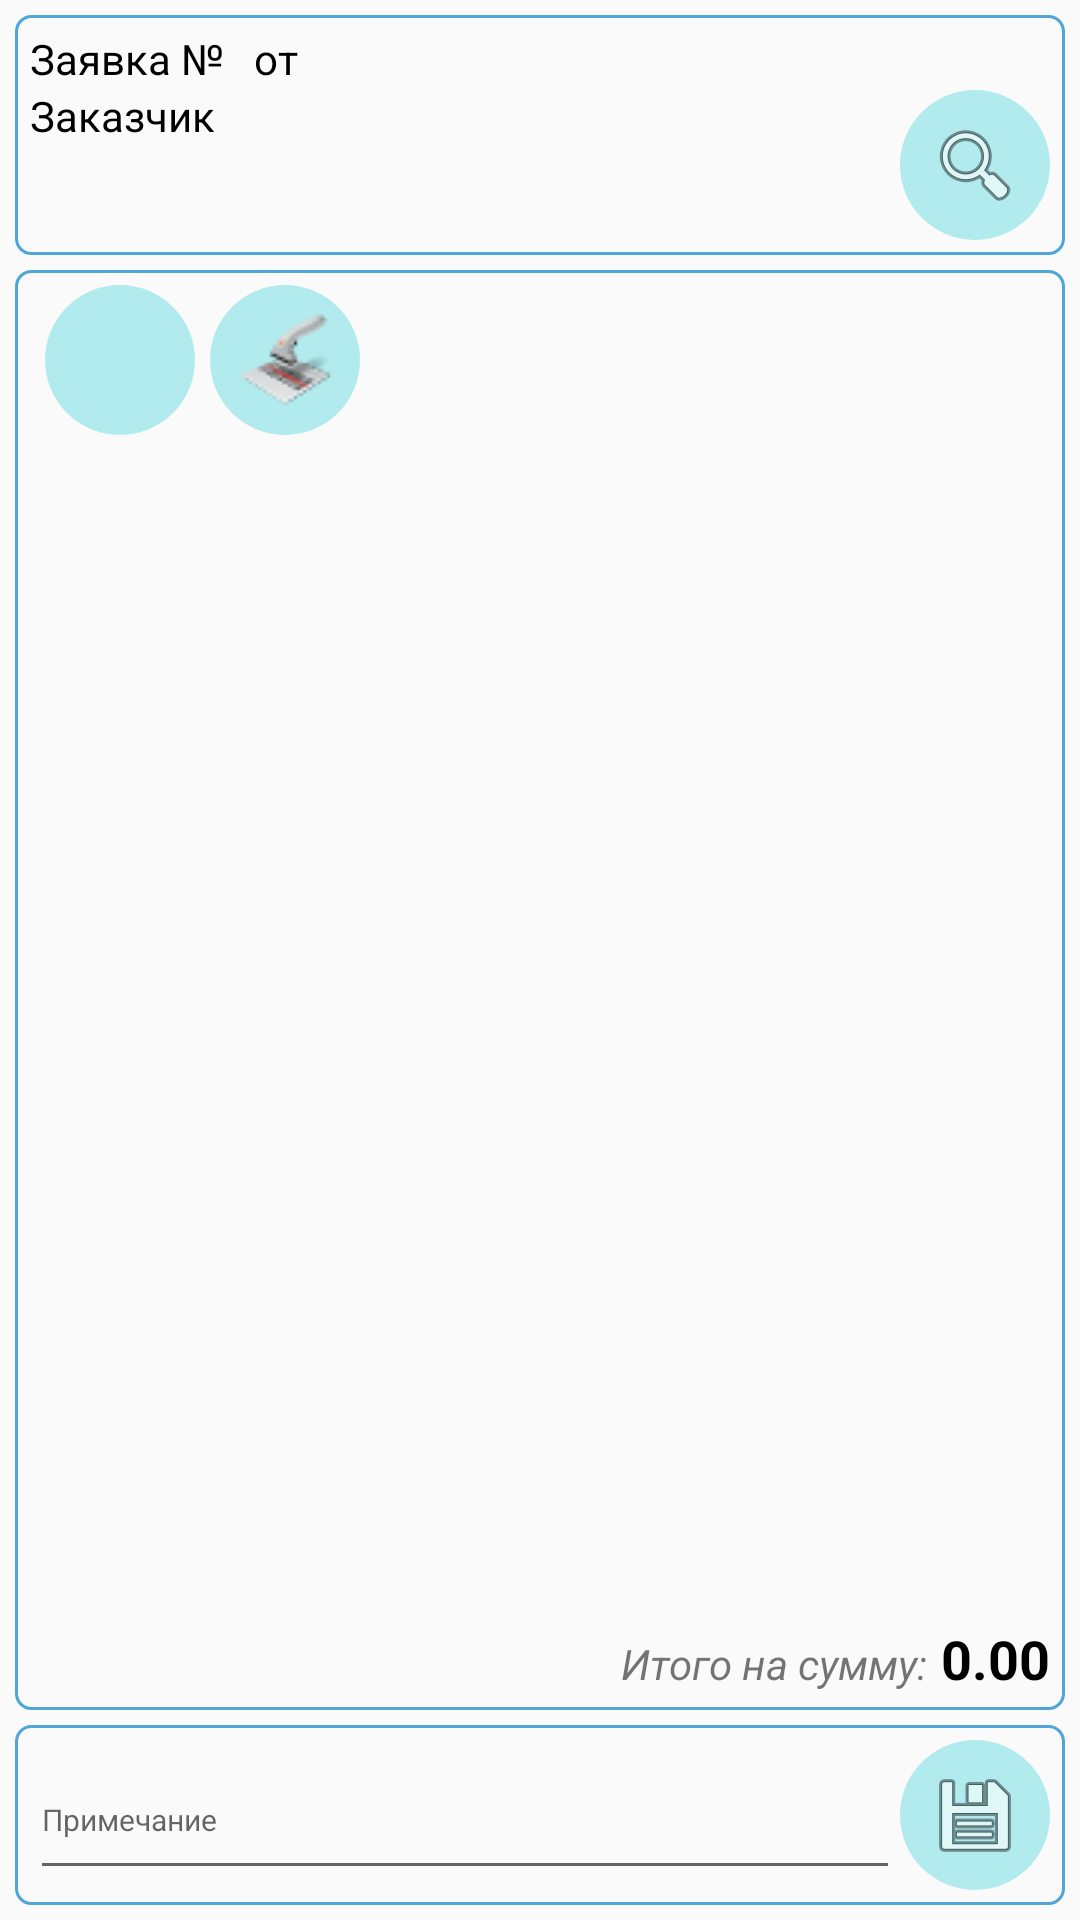

Layout XML and referenced resources for this Android screen:
<!-- AndroidManifest.xml: application theme AppTheme -->
<!-- res/layout/activity_order.xml -->
<?xml version="1.0" encoding="utf-8"?>
<RelativeLayout xmlns:android="http://schemas.android.com/apk/res/android"
    xmlns:app="http://schemas.android.com/apk/res-auto"
    xmlns:tools="http://schemas.android.com/tools"
    android:layout_width="match_parent"
    android:layout_height="match_parent"
    android:padding="5dp"
    tools:context=".activities.OrderActivity">

 <RelativeLayout
    android:id="@+id/orderCaptionLayout"
    android:layout_width="match_parent"
    android:layout_height="80dp"
    android:background="@drawable/border_for_order"
    android:layout_alignParentTop="true"
    android:layout_alignParentLeft="true"
    android:padding="5dp">

        <TextView
            android:id="@+id/txtOrderCaption"
            android:layout_width="wrap_content"
            android:layout_height="wrap_content"
            android:text="@string/orderNoCaption"
            android:textColor="@android:color/black"
            android:layout_alignParentStart="true"
            android:layout_alignParentTop="true"
            android:textSize="14sp" />

        <TextView
            android:id="@+id/tvOrderDocNo"
            android:layout_width="wrap_content"
            android:layout_height="wrap_content"
            android:maxLines="2"
            android:layout_alignParentTop="true"
            android:layout_toRightOf="@+id/txtOrderCaption"
            android:textSize="14sp"
            android:textColor="@android:color/black"
            android:textStyle="bold"
            android:paddingLeft="5dp"/>

        <TextView
            android:id="@+id/tvOrderDocDatePrefix"
            android:layout_width="wrap_content"
            android:layout_height="wrap_content"
            android:layout_toRightOf="@+id/tvOrderDocNo"
            android:textSize="14sp"
            android:textColor="@android:color/black"
            android:text="@string/prefixDocDate"
            android:paddingLeft="5dp"/>

        <TextView
            android:id="@+id/tvOrderDocDate"
            android:layout_width="wrap_content"
            android:layout_height="wrap_content"
            android:layout_toRightOf="@+id/tvOrderDocDatePrefix"
            android:layout_toLeftOf="@+id/btnFindCustomer"
            android:singleLine="true"
            android:textSize="14sp"
            android:textColor="@android:color/black"
            android:paddingLeft="5dp"/>


        <TextView
            android:id="@+id/txtCustomer"
            android:layout_width="wrap_content"
            android:layout_height="wrap_content"
            android:layout_alignParentStart="true"
            android:layout_below="@+id/txtOrderCaption"
            android:text="@string/customer"
            android:textColor="@android:color/black"
            android:textSize="14sp" />

        <TextView
            android:id="@+id/tvCustomer"
            android:layout_width="wrap_content"
            android:layout_height="wrap_content"
            android:layout_toRightOf="@+id/txtCustomer"
            android:layout_below="@+id/txtOrderCaption"
            android:maxLength="255"
            android:maxLines="2"
            android:textColor="@android:color/black"
            android:textSize="14sp"
            android:paddingLeft="5dp" />

        <ImageButton
            android:id="@+id/btnFindCustomer"
            android:layout_width="wrap_content"
            android:layout_height="wrap_content"
            android:layout_alignParentEnd="true"
            android:layout_alignParentBottom="true"
            android:background="@drawable/oval_background"
            android:src="@android:drawable/ic_menu_search" />

</RelativeLayout>

<LinearLayout
    android:id="@+id/orderSrcLayout"
    android:layout_width="match_parent"
    android:layout_height="wrap_content"
    android:layout_below="@+id/orderCaptionLayout"
    android:layout_above="@+id/orderFooterLayout"
    android:layout_alignParentLeft="true"
    android:orientation="vertical"
    android:background="@drawable/border_for_order"
    android:layout_weight="2"
    android:padding="5dp"
    android:layout_marginTop="5dp">


    <RelativeLayout
        android:layout_width="match_parent"
        android:layout_height="wrap_content">

        <ImageButton
            android:id="@+id/btnSelectEntityFromCatalog"
            android:layout_marginStart="5dp"
            android:src="@drawable/shipping"
            android:layout_width="wrap_content"
            android:layout_height="wrap_content"
            android:layout_alignParentTop="true"
            android:layout_alignParentStart="true"
            android:background="@drawable/oval_background"/>

        <ImageButton
            android:id="@+id/btnScanEntityInOrder"
            android:layout_marginStart="5dp"
            android:layout_width="wrap_content"
            android:layout_height="wrap_content"
            android:layout_toRightOf="@+id/btnSelectEntityFromCatalog"
            android:src="@drawable/barcode"
            android:background="@drawable/oval_background"/>
        <ProgressBar
            android:id="@+id/orderProgressBar"
            android:layout_width="wrap_content"
            android:layout_alignParentTop="true"
            android:layout_centerInParent="true"
            android:layout_gravity="right"
            android:layout_height="26dip"
            android:visibility="invisible"/>
    </RelativeLayout>

    <android.support.v7.widget.RecyclerView
        android:layout_width="match_parent"
        android:layout_height="wrap_content"
        android:layout_weight="4"
        android:id="@+id/orderContents"/>

    <LinearLayout
        android:layout_width="match_parent"
        android:layout_height="wrap_content"
        android:orientation="horizontal">

        <TextView
            android:layout_width="wrap_content"
            android:layout_height="wrap_content"
            android:layout_weight="2"
            android:gravity="end"
            android:text="@string/lbFooterOrder"
            android:textStyle="italic" />

        <TextView
            android:id="@+id/orderDocSum"
            android:layout_width="wrap_content"
            android:layout_height="wrap_content"
            android:gravity="end"
            android:paddingLeft="5dp"
            android:text="0.00"
            android:textColor="@android:color/black"
            android:textSize="18sp"
            android:textStyle="bold" />
    </LinearLayout>
</LinearLayout>

    <LinearLayout
        android:id="@+id/orderFooterLayout"
        android:layout_alignParentBottom="true"
        android:layout_width="match_parent"
        android:layout_height="wrap_content"
        android:layout_marginTop="5dp"
        android:background="@drawable/border_for_order"
        android:orientation="horizontal"
        android:padding="5dp">

        <EditText
            android:id="@+id/editTextOrderMemo"
            android:layout_width="wrap_content"
            android:layout_height="match_parent"
            android:layout_gravity="start"
            android:layout_weight="2"
            android:hint="@string/docmemo"
            android:textSize="10sp"
            android:ems="15"
            android:inputType="text" />

        <ImageButton
            android:id="@+id/btnSaveOrder"
            android:layout_width="wrap_content"
            android:layout_height="wrap_content"
            android:layout_gravity="right"
            android:background="@drawable/oval_background"
            android:src="@android:drawable/ic_menu_save" />

    </LinearLayout>

</RelativeLayout>
<!-- resources referenced by this layout -->
<resources>
  <!-- drawable barcode: png bitmap (drawable, 1748 bytes) -->
  <!-- drawable border_for_order (drawable) -->
  <?xml version="1.0" encoding="utf-8"?>
  <shape xmlns:android="http://schemas.android.com/apk/res/android" android:shape="rectangle">
  
      <stroke android:width="1dp" android:color="#4fa5d5"/>
      <corners android:radius="5dip"/>
  </shape>
  <!-- drawable oval_background (drawable) -->
  <?xml version="1.0" encoding="utf-8"?>
  <selector xmlns:android="http://schemas.android.com/apk/res/android">
      <item android:state_pressed="false">
          <shape android:shape="oval">
              <solid android:color="#b2ebee" />
              <size android:width="50dp" android:height="50dp" />
          </shape>
      </item>
      <item android:state_pressed="true">
          <shape android:shape="oval">
              <solid android:color="#c20586"/>
              <size android:width="50dp"
                  android:height="50dp"/>
          </shape>
      </item>
  </selector>
  <string name="customer">Заказчик</string>
  <string name="docmemo">Примечание</string>
  <string name="lbFooterOrder">Итого на сумму:</string>
  <string name="orderNoCaption">Заявка №</string>
  <string name="prefixDocDate">от</string>
  <style name="AppTheme" parent="Theme.AppCompat.Light.DarkActionBar">
          
          <item name="colorPrimary">@color/colorPrimary</item>
          <item name="colorPrimaryDark">@color/colorPrimaryDark</item>
          <item name="colorAccent">@color/colorAccent</item>
      </style>
  <!-- not gathered from this repository: default colours our renderer supplied (Android Studio template values) -->
  <color name="colorPrimary">#FF6200EE</color>
  <color name="colorPrimaryDark">#FF3700B3</color>
  <color name="colorAccent">#FF03DAC5</color>
</resources>
